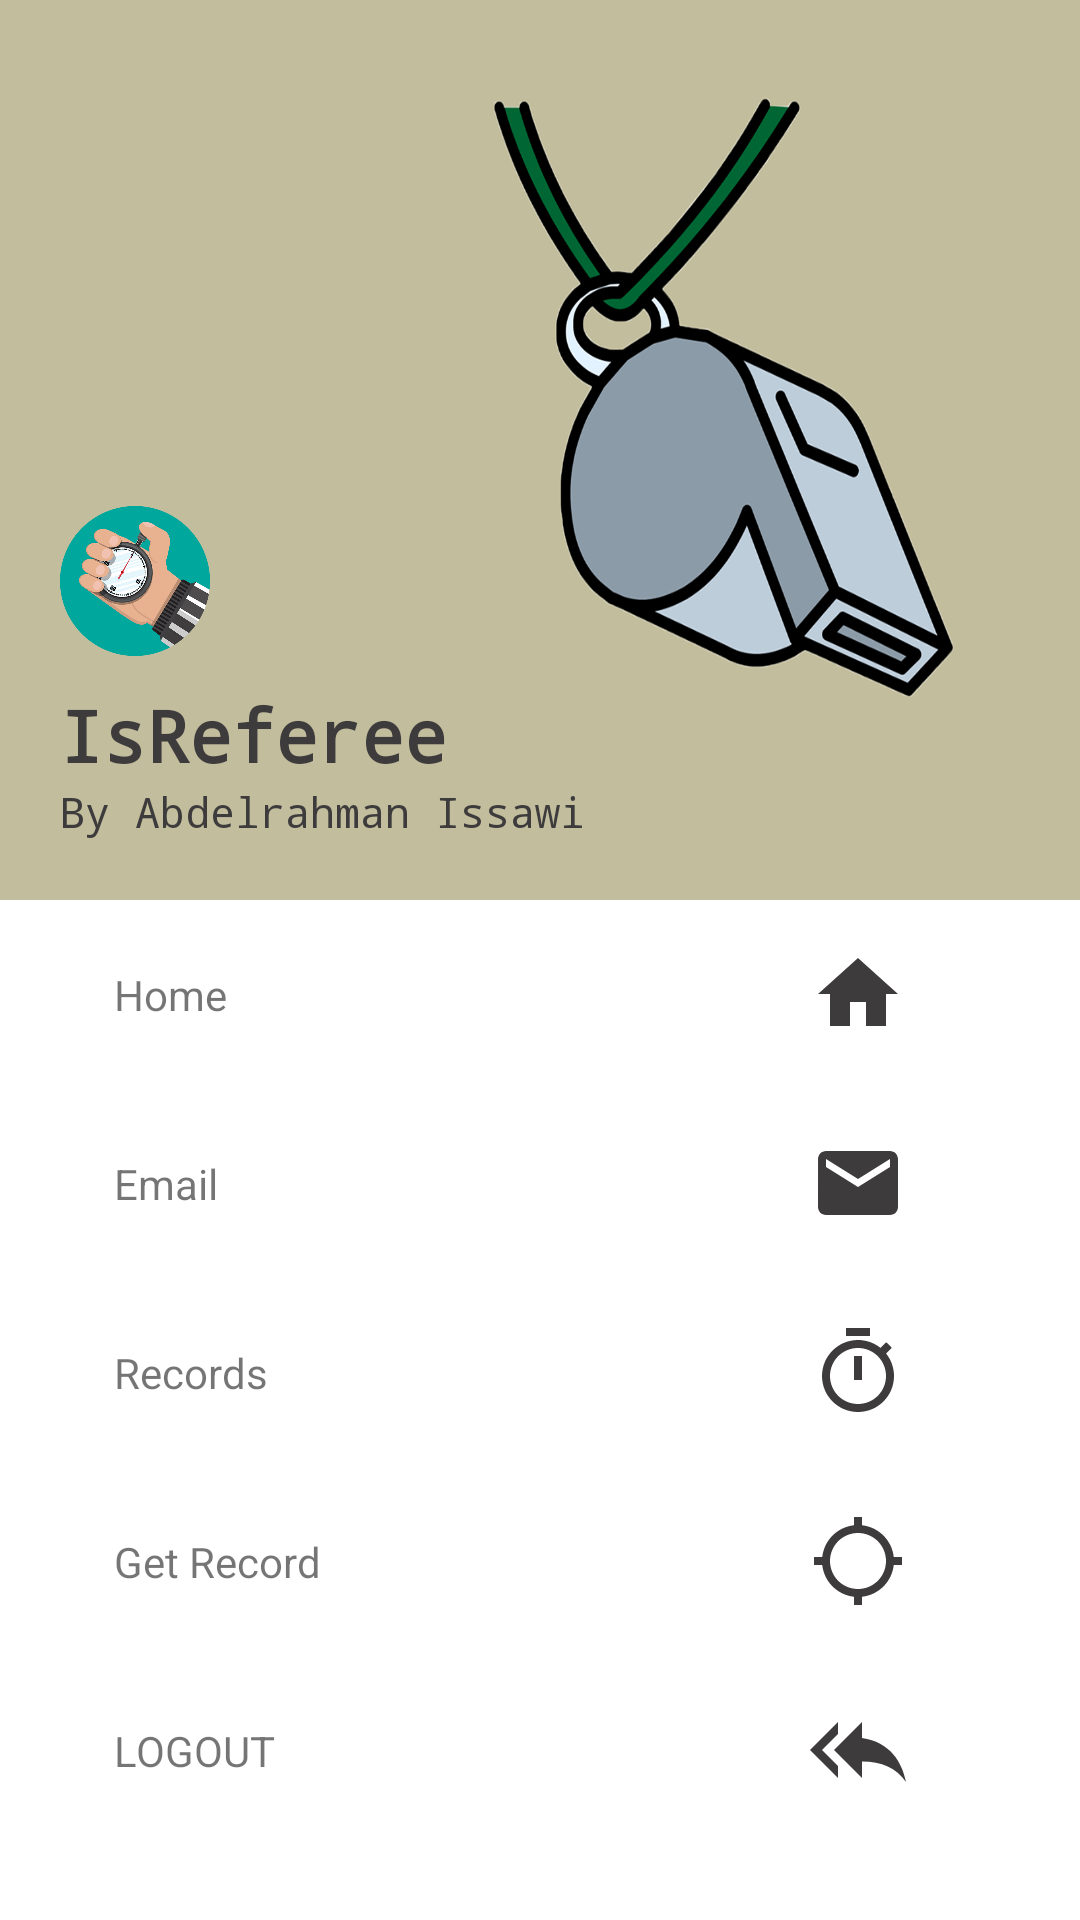

Reconstruct the res/layout file that produces this screen, plus the resources it refers to.
<!-- AndroidManifest.xml: application theme Theme.IsReferee -->
<!-- res/layout/header.xml -->
<?xml version="1.0" encoding="utf-8"?>
<LinearLayout xmlns:android="http://schemas.android.com/apk/res/android"
    android:layout_width="match_parent"
    android:layout_height="match_parent"
    android:orientation="vertical"
    android:background="@color/white"
    >

    <LinearLayout
        android:layout_width="match_parent"
        android:layout_height="300dp"
        android:orientation="vertical"
        android:gravity="bottom"
        android:background="@drawable/option5"
        android:padding="20dp">

        <ImageView

            android:id="@+id/menuIcon"
            android:layout_width="50dp"
            android:layout_height="50dp"
            android:background="@drawable/icon"
            android:clickable="false"
            android:scaleType="centerCrop" />

        <TextView
            android:layout_width="wrap_content"
            android:layout_height="wrap_content"
            android:layout_marginTop="10dp"
            android:fontFamily="monospace"
            android:text="@string/app_name"
            android:textColor="#3D3B3C"
            android:textSize="24sp"
            android:textStyle="bold" />

        <TextView
            android:layout_width="wrap_content"
            android:layout_height="wrap_content"
            android:fontFamily="monospace"
            android:text="@string/developer"
            android:textColor="#3D3B3C"
            android:textSize="14sp" />
    </LinearLayout>


   <LinearLayout
       android:layout_width="match_parent"
       android:layout_height="wrap_content"
       android:orientation="horizontal"
       android:gravity="center_vertical"
       android:padding="10dp">

       <TextView
           android:id="@+id/userNameNav"
           android:layout_width="0dp"
           android:layout_height="wrap_content"
           android:layout_weight="1"
           android:text= "@string/internalHomeLbl"
           android:textSize="14sp"
           android:padding="12dp"
           android:layout_marginStart="16dp"/>

       <ImageView
           android:layout_width="wrap_content"
           android:layout_height="wrap_content"
           android:layout_marginEnd="48dp"
           android:src="@drawable/home"/>
   </LinearLayout>

    <LinearLayout
        android:layout_width="match_parent"
        android:layout_height="wrap_content"
        android:orientation="horizontal"
        android:gravity="center_vertical"
        android:padding="10dp"
        >

        <TextView
            android:id="@+id/userMailNav"
            android:layout_width="0dp"
            android:layout_height="wrap_content"
            android:layout_weight="1"
            android:text= "@string/internalEmailLbl"
            android:padding="12dp"
            android:textSize="14sp"
            android:layout_marginStart="16dp"/>

        <ImageView
            android:layout_width="wrap_content"
            android:layout_height="wrap_content"
            android:layout_marginEnd="48dp"
            android:src="@drawable/email"/>
    </LinearLayout>

    <LinearLayout
        android:layout_width="match_parent"
        android:layout_height="wrap_content"
        android:orientation="horizontal"
        android:gravity="center_vertical"
        android:padding="10dp"
        android:onClick="GoToRecords">

        <TextView
            android:id="@+id/goToRecords"
            android:layout_width="0dp"
            android:layout_height="wrap_content"
            android:layout_weight="1"
            android:text= "@string/internalRecordsLbl"
            android:textSize="14sp"
            android:padding="12dp"
            android:layout_marginStart="16dp"/>

        <ImageView
            android:layout_width="wrap_content"
            android:layout_height="wrap_content"
            android:layout_marginEnd="48dp"
            android:src="@drawable/timer"/>

    </LinearLayout>

    <LinearLayout
        android:layout_width="match_parent"
        android:layout_height="wrap_content"
        android:orientation="horizontal"
        android:gravity="center_vertical"
        android:padding="10dp"
        android:onClick="GoToGetSpecificRecord">

        <TextView
            android:id="@+id/goToGetRecord"
            android:layout_width="0dp"
            android:layout_height="wrap_content"
            android:layout_weight="1"
            android:text= "@string/getButton"
            android:textSize="14sp"
            android:padding="12dp"
            android:layout_marginStart="16dp"/>

        <ImageView
            android:layout_width="wrap_content"
            android:layout_height="wrap_content"
            android:layout_marginEnd="48dp"
            android:src="@drawable/specific"/>

    </LinearLayout>

    <LinearLayout
        android:id="@+id/userLogout"
        android:layout_width="match_parent"
        android:layout_height="wrap_content"
        android:orientation="horizontal"
        android:gravity="center_vertical"
        android:padding="10dp"
        android:onClick="LogOut">

        <TextView
            android:id="@+id/userLogoutNav"
            android:layout_width="0dp"
            android:layout_height="wrap_content"
            android:layout_weight="1"
            android:text= "@string/logoutBtn"
            android:padding="12dp"
            android:textSize="14sp"
            android:layout_marginStart="16dp"/>

        <ImageView
            android:layout_width="wrap_content"
            android:layout_height="wrap_content"
            android:layout_marginEnd="48dp"
            android:src="@drawable/logout"/>
    </LinearLayout>



</LinearLayout>
<!-- resources referenced by this layout -->
<resources>
  <color name="white">#FFFFFFFF</color>
  <!-- drawable email (drawable) -->
  <vector android:height="32dp" android:tint="#3D3B3C"
      android:viewportHeight="24" android:viewportWidth="24"
      android:width="32dp" xmlns:android="http://schemas.android.com/apk/res/android">
      <path android:fillColor="@android:color/white" android:pathData="M20,4L4,4c-1.1,0 -1.99,0.9 -1.99,2L2,18c0,1.1 0.9,2 2,2h16c1.1,0 2,-0.9 2,-2L22,6c0,-1.1 -0.9,-2 -2,-2zM20,8l-8,5 -8,-5L4,6l8,5 8,-5v2z"/>
  </vector>
  <!-- drawable home (drawable) -->
  <vector android:height="32dp" android:tint="#3D3B3C"
      android:viewportHeight="24" android:viewportWidth="24"
      android:width="32dp" xmlns:android="http://schemas.android.com/apk/res/android">
      <path android:fillColor="@android:color/white" android:pathData="M10,20v-6h4v6h5v-8h3L12,3 2,12h3v8z"/>
  </vector>
  <!-- drawable icon: png bitmap (drawable, 159177 bytes) -->
  <!-- drawable logout (drawable) -->
  <vector android:height="32dp" android:tint="#3D3B3C"
      android:viewportHeight="24" android:viewportWidth="24"
      android:width="32dp" xmlns:android="http://schemas.android.com/apk/res/android">
      <path android:fillColor="@android:color/white" android:pathData="M7,8L7,5l-7,7 7,7v-3l-4,-4 4,-4zM13,9L13,5l-7,7 7,7v-4.1c5,0 8.5,1.6 11,5.1 -1,-5 -4,-10 -11,-11z"/>
  </vector>
  <!-- drawable option5: png bitmap (drawable, 132171 bytes) -->
  <!-- drawable specific (drawable) -->
  <vector android:height="32dp" android:tint="#3D3B3C"
      android:viewportHeight="24" android:viewportWidth="24"
      android:width="32dp" xmlns:android="http://schemas.android.com/apk/res/android">
      <path android:fillColor="@android:color/white" android:pathData="M20.94,11c-0.46,-4.17 -3.77,-7.48 -7.94,-7.94V1h-2v2.06C6.83,3.52 3.52,6.83 3.06,11H1v2h2.06c0.46,4.17 3.77,7.48 7.94,7.94V23h2v-2.06c4.17,-0.46 7.48,-3.77 7.94,-7.94H23v-2h-2.06zM12,19c-3.87,0 -7,-3.13 -7,-7s3.13,-7 7,-7 7,3.13 7,7 -3.13,7 -7,7z"/>
  </vector>
  <!-- drawable timer (drawable) -->
  <vector android:height="32dp" android:tint="#3D3B3C"
      android:viewportHeight="24" android:viewportWidth="24"
      android:width="32dp" xmlns:android="http://schemas.android.com/apk/res/android">
      <path android:fillColor="@android:color/white" android:pathData="M15,1L9,1v2h6L15,1zM11,14h2L13,8h-2v6zM19.03,7.39l1.42,-1.42c-0.43,-0.51 -0.9,-0.99 -1.41,-1.41l-1.42,1.42C16.07,4.74 14.12,4 12,4c-4.97,0 -9,4.03 -9,9s4.02,9 9,9 9,-4.03 9,-9c0,-2.12 -0.74,-4.07 -1.97,-5.61zM12,20c-3.87,0 -7,-3.13 -7,-7s3.13,-7 7,-7 7,3.13 7,7 -3.13,7 -7,7z"/>
  </vector>
  <string name="app_name">IsReferee</string>
  <string name="developer">By Abdelrahman Issawi</string>
  <string name="getButton">Get Record</string>
  <string name="internalEmailLbl">Email</string>
  <string name="internalHomeLbl">Home</string>
  <string name="internalRecordsLbl">Records</string>
  <string name="logoutBtn">LOGOUT</string>
  <style name="Theme.IsReferee" parent="Theme.MaterialComponents.DayNight.DarkActionBar">
          
          <item name="colorPrimary">@color/blackMate</item>
          <item name="colorPrimaryVariant">@color/blackMate</item>
          <item name="colorOnPrimary">@color/white</item>
          
          <item name="colorSecondary">@color/teal_200</item>
          <item name="colorSecondaryVariant">@color/teal_700</item>
          <item name="colorOnSecondary">@color/black</item>
          
          <item name="android:statusBarColor" tools:targetApi="l">?attr/colorPrimaryVariant</item>
          
      </style>
  <color name="blackMate">#3D3B3C</color>
  <color name="teal_200">#FF03DAC5</color>
  <color name="teal_700">#FF018786</color>
  <color name="black">#FF000000</color>
</resources>
